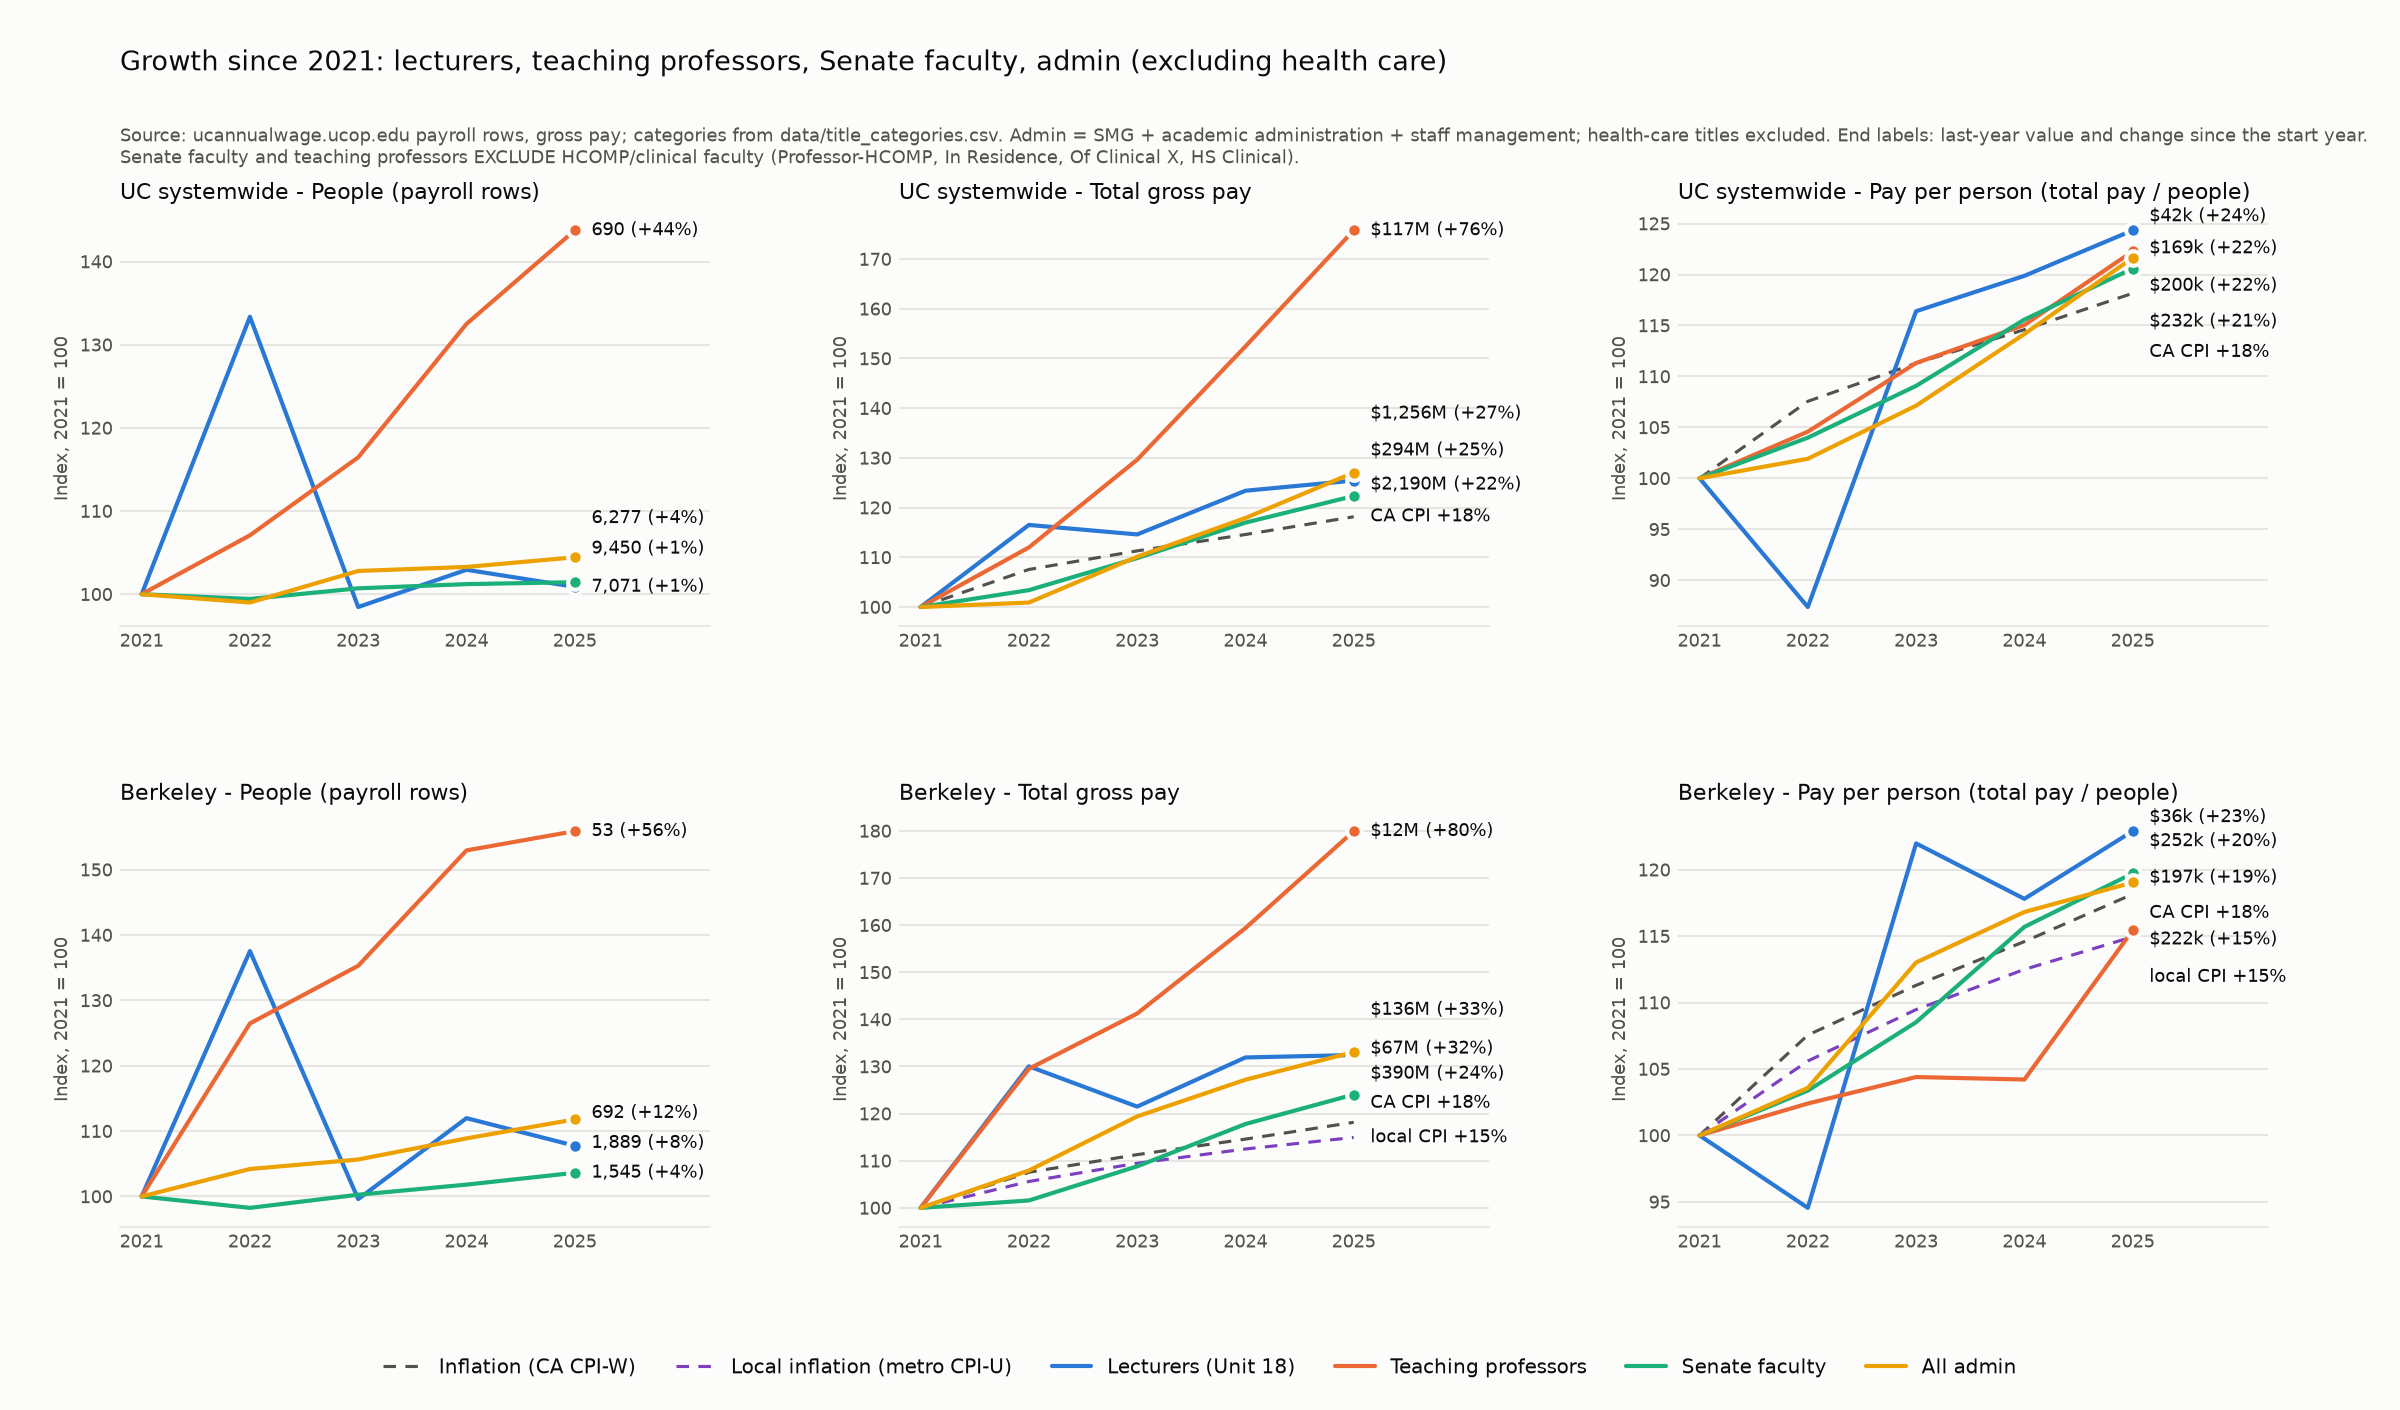

The data file committed next to this chart (first rows):
location, group, year, people, total_gross_pay, pay_per_person, people_index, pay_index, pay_per_person_index, cpi_w_ca_index, local_cpi_index
UC systemwide, Lecturers (Unit 18), 2021, 7009, 234140942, 33406, 100.0, 100.0, 100.0, 100.0, 
UC systemwide, Lecturers (Unit 18), 2022, 9347, 272801341, 29186, 133.4, 116.5, 87.4, 107.6, 
UC systemwide, Lecturers (Unit 18), 2023, 6901, 268334600, 38883, 98.5, 114.6, 116.4, 111.3, 
UC systemwide, Lecturers (Unit 18), 2024, 7215, 288912307, 40043, 102.9, 123.4, 119.9, 114.6, 
UC systemwide, Lecturers (Unit 18), 2025, 7071, 293694902, 41535, 100.9, 125.4, 124.3, 118.2, 
UC systemwide, Teaching professors, 2021, 480, 66506835, 138556, 100.0, 100.0, 100.0, 100.0, 
UC systemwide, Teaching professors, 2022, 514, 74476425, 144896, 107.1, 112.0, 104.6, 107.6, 
UC systemwide, Teaching professors, 2023, 559, 86217789, 154236, 116.5, 129.6, 111.3, 111.3, 
UC systemwide, Teaching professors, 2024, 636, 101376063, 159396, 132.5, 152.4, 115.0, 114.6, 
UC systemwide, Teaching professors, 2025, 690, 116900460, 169421, 143.8, 175.8, 122.3, 118.2, 
UC systemwide, Senate faculty, 2021, 9315, 1789845352, 192147, 100.0, 100.0, 100.0, 100.0, 
UC systemwide, Senate faculty, 2022, 9262, 1850648230, 199811, 99.4, 103.4, 104.0, 107.6, 
UC systemwide, Senate faculty, 2023, 9381, 1966034327, 209576, 100.7, 109.8, 109.1, 111.3, 
UC systemwide, Senate faculty, 2024, 9428, 2093769289, 222080, 101.2, 117.0, 115.6, 114.6, 
UC systemwide, Senate faculty, 2025, 9450, 2189572766, 231701, 101.4, 122.3, 120.6, 118.2, 
UC systemwide, All admin, 2021, 6010, 988782613, 164523, 100.0, 100.0, 100.0, 100.0, 
UC systemwide, All admin, 2022, 5950, 997678710, 167677, 99.0, 100.9, 101.9, 107.6, 
UC systemwide, All admin, 2023, 6178, 1088900088, 176254, 102.8, 110.1, 107.1, 111.3, 
UC systemwide, All admin, 2024, 6207, 1165815010, 187823, 103.3, 117.9, 114.2, 114.6, 
UC systemwide, All admin, 2025, 6277, 1256115552, 200114, 104.4, 127.0, 121.6, 118.2, 
Berkeley, Lecturers (Unit 18), 2021, 1753, 50839108, 29001, 100.0, 100.0, 100.0, 100.0, 100.0
Berkeley, Lecturers (Unit 18), 2022, 2411, 66108398, 27419, 137.5, 130.0, 94.5, 107.6, 105.6
Berkeley, Lecturers (Unit 18), 2023, 1746, 61764835, 35375, 99.6, 121.5, 122.0, 111.3, 109.5
Berkeley, Lecturers (Unit 18), 2024, 1963, 67065861, 34165, 112.0, 131.9, 117.8, 114.6, 112.5
Berkeley, Lecturers (Unit 18), 2025, 1889, 67327950, 35642, 107.8, 132.4, 122.9, 118.2, 114.9
Berkeley, Teaching professors, 2021, 34, 6551138, 192681, 100.0, 100.0, 100.0, 100.0, 100.0
Berkeley, Teaching professors, 2022, 43, 8484215, 197307, 126.5, 129.5, 102.4, 107.6, 105.6
Berkeley, Teaching professors, 2023, 46, 9252645, 201144, 135.3, 141.2, 104.4, 111.3, 109.5
Berkeley, Teaching professors, 2024, 52, 10440794, 200784, 152.9, 159.4, 104.2, 114.6, 112.5
Berkeley, Teaching professors, 2025, 53, 11788126, 222417, 155.9, 179.9, 115.4, 118.2, 114.9
Berkeley, Senate faculty, 2021, 1491, 314353162, 210834, 100.0, 100.0, 100.0, 100.0, 100.0
Berkeley, Senate faculty, 2022, 1465, 319282979, 217941, 98.3, 101.6, 103.4, 107.6, 105.6
Berkeley, Senate faculty, 2023, 1495, 342053826, 228799, 100.3, 108.8, 108.5, 111.3, 109.5
Berkeley, Senate faculty, 2024, 1518, 370278307, 243925, 101.8, 117.8, 115.7, 114.6, 112.5
Berkeley, Senate faculty, 2025, 1545, 389967557, 252406, 103.6, 124.1, 119.7, 118.2, 114.9
Berkeley, All admin, 2021, 619, 102282258, 165238, 100.0, 100.0, 100.0, 100.0, 100.0
Berkeley, All admin, 2022, 645, 110388227, 171145, 104.2, 107.9, 103.6, 107.6, 105.6
Berkeley, All admin, 2023, 654, 122132399, 186747, 105.7, 119.4, 113.0, 111.3, 109.5
Berkeley, All admin, 2024, 674, 130098050, 193024, 108.9, 127.2, 116.8, 114.6, 112.5
Berkeley, All admin, 2025, 692, 136110627, 196692, 111.8, 133.1, 119.0, 118.2, 114.9
